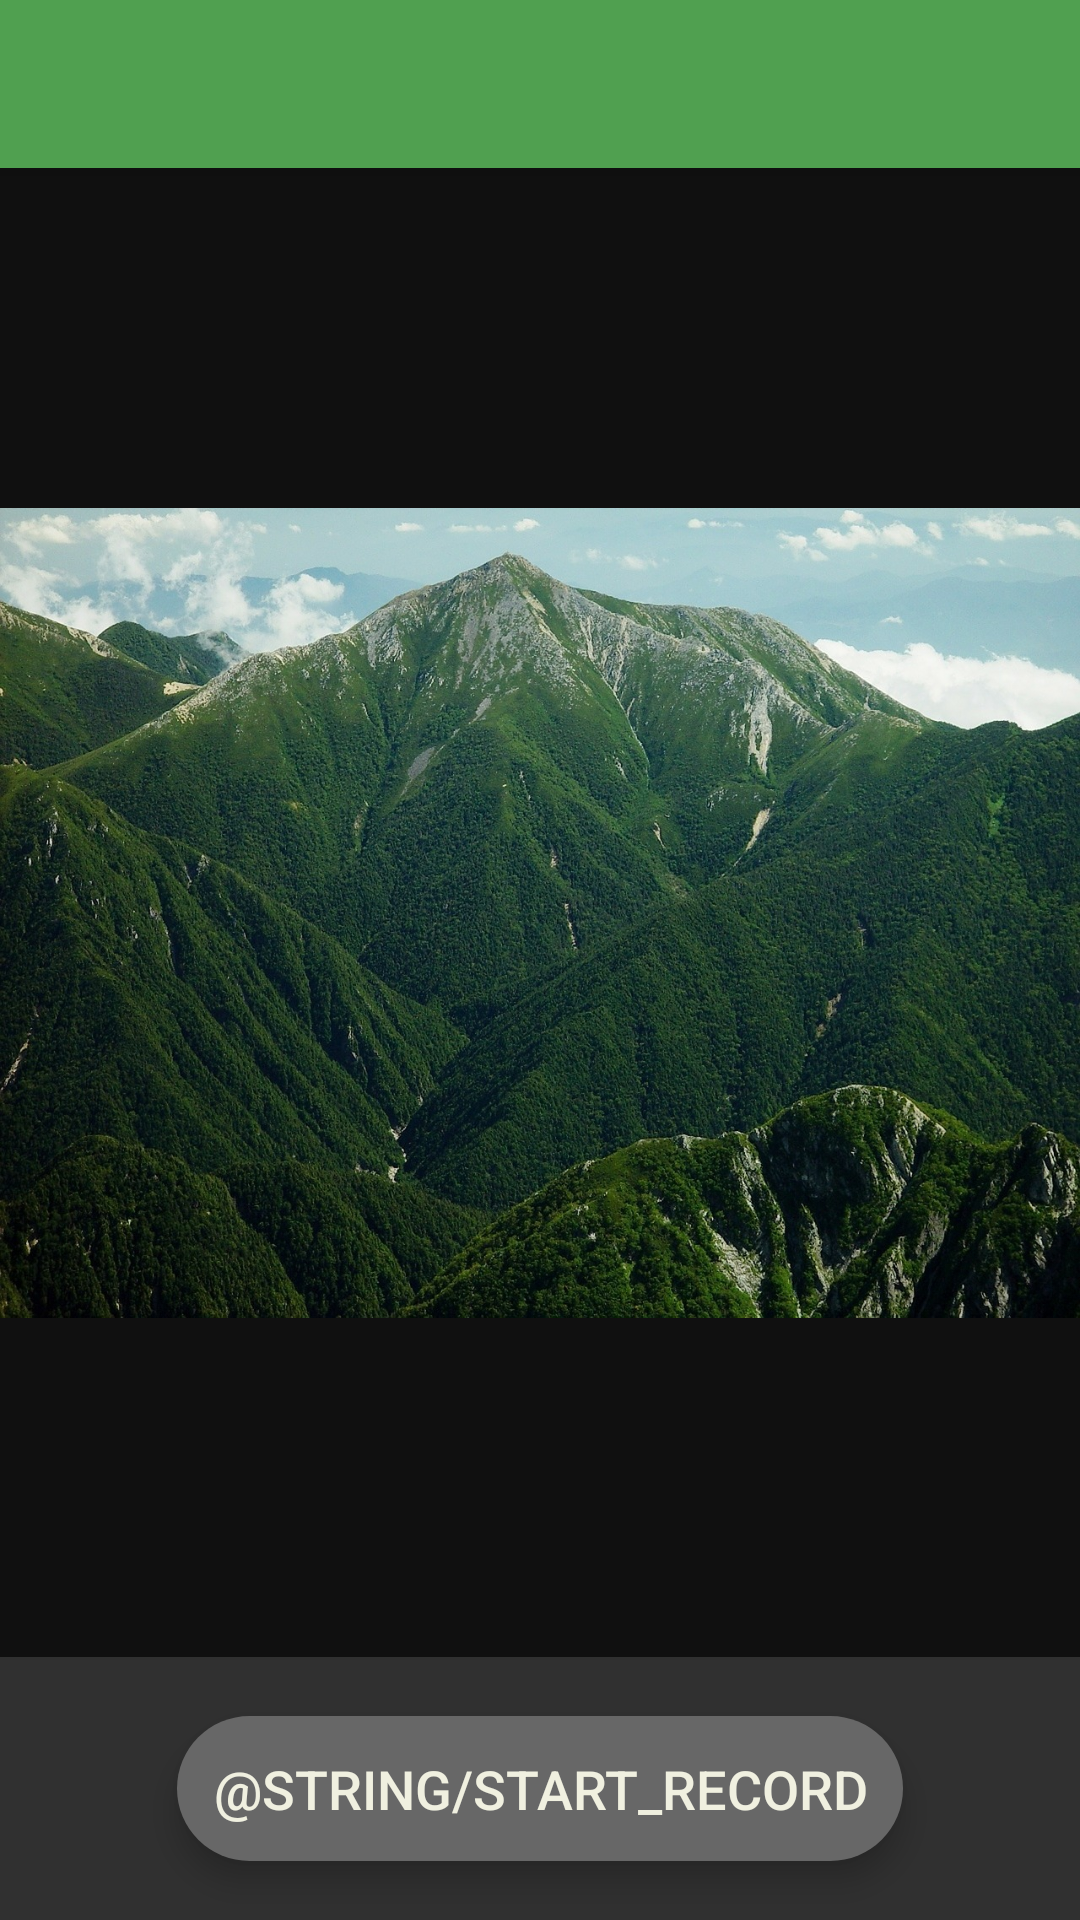

This screen was rendered from an Android layout file. Write that file and the resources it references.
<!-- AndroidManifest.xml: application theme AppTheme -->
<!-- res/layout/activity_data_acquisition.xml -->
<?xml version="1.0" encoding="utf-8"?>

<LinearLayout
    xmlns:android="http://schemas.android.com/apk/res/android"
    xmlns:app="http://schemas.android.com/apk/res-auto"
    xmlns:tools="http://schemas.android.com/tools"
    android:layout_width="match_parent"
    android:layout_height="match_parent"
    android:orientation="vertical"
    tools:context=".DataAcquisitionActivity">

    <android.support.v7.widget.Toolbar
        android:id="@+id/toolbar"
        android:layout_width="match_parent"
        android:layout_height="wrap_content"
        style="@style/Toolbar"/>

    <android.support.constraint.ConstraintLayout
        android:layout_width="match_parent"
        android:layout_height="match_parent">

        <ImageView
            android:id="@+id/display"
            android:layout_width="0dp"
            android:layout_height="0dp"
            android:background="#101010"
            android:scaleType="fitCenter"
            app:layout_constraintBottom_toTopOf="@id/viewm1"
            app:layout_constraintLeft_toLeftOf="parent"
            app:layout_constraintRight_toRightOf="parent"
            app:layout_constraintTop_toTopOf="parent"
            app:srcCompat="@drawable/img_mountain" />

        <TextView
            android:id="@+id/time"
            android:layout_width="wrap_content"
            android:layout_height="wrap_content"
            android:layout_margin="4dp"
            style="@style/TextView.Small"
            android:background="#77101010"
            app:layout_constraintLeft_toLeftOf="@id/display"
            app:layout_constraintTop_toTopOf="@id/display" />

        <View
            android:id="@+id/viewm1"
            android:layout_width="match_parent"
            android:layout_height="1dp"
            android:background="@color/transparent"
            android:visibility="gone"
            app:layout_constraintBottom_toBottomOf="parent"
            app:layout_constraintTop_toTopOf="parent"
            app:layout_constraintVertical_bias="0.85" />

        <Button
            android:id="@+id/start"
            android:layout_width="wrap_content"
            android:layout_height="wrap_content"
            style="@style/Button.FAB"
            android:backgroundTint="@color/off"
            android:layout_margin="16dp"
            android:drawableRight="@drawable/landscape"
            android:text="@string/start_record"
            app:layout_constraintBottom_toBottomOf="parent"
            app:layout_constraintLeft_toLeftOf="parent"
            app:layout_constraintRight_toRightOf="parent"
            app:layout_constraintTop_toBottomOf="@id/viewm1" />

    </android.support.constraint.ConstraintLayout>

</LinearLayout>
<!-- resources referenced by this layout -->
<resources>
  <color name="off">#676767</color>
  <color name="transparent">#00000000</color>
  <!-- drawable img_mountain: jpg bitmap (drawable, 510168 bytes) -->
  <style name="Button.FAB" parent="Button.Default">
          <item name="android:backgroundTint">@color/colorAccent</item>
          <item name="android:padding">12dp</item>
          <item name="android:background">@drawable/button_floating</item>
          <item name="android:elevation">6dp</item>
      </style>
  <style name="TextView.Small" parent="TextView.Default">
          <item name="android:textSize">14sp</item>
      </style>
  <style name="Toolbar" parent="ThemeOverlay.AppCompat">
          <item name="android:background">?attr/colorPrimary</item>
          <item name="android:minHeight">?attr/actionBarSize</item>
          <item name="android:theme">?attr/actionBarTheme</item>
          <item name="android:elevation">4dp</item>
      </style>
  <style name="AppTheme" parent="Theme.AppCompat.NoActionBar">
          
          <item name="colorPrimary">@color/colorPrimary</item>
          <item name="colorPrimaryDark">@color/colorPrimaryDark</item>
          <item name="colorAccent">@color/colorAccent</item>
      </style>
  <style name="Button.Default" parent="TextView.Default">
          <item name="android:elevation">2dp</item>
          <item name="android:stateListAnimator">@animator/animation_press</item>
      </style>
  <color name="colorAccent">#ff8030</color>
  <!-- drawable button_floating (drawable) -->
  <?xml version="1.0" encoding="utf-8"?>
  
  <ripple
      xmlns:android="http://schemas.android.com/apk/res/android"
      android:color="#f0f0f0">
      <item android:drawable="@drawable/button_round"/>
  </ripple>
  <style name="TextView.Default" parent="ThemeOverlay.AppCompat">
          <item name="android:textSize">18sp</item>
          <item name="android:textColor">@color/colorTextLight</item>
          <item name="android:drawablePadding">8dp</item>
          <item name="android:paddingLeft">12dp</item>
          <item name="android:paddingRight">12dp</item>
          <item name="android:drawableTint">@color/colorTextLight</item>
      </style>
  <color name="colorPrimary">#50a050</color>
  <color name="colorPrimaryDark">#305030</color>
  <!-- drawable button_round (drawable) -->
  <?xml version="1.0" encoding="utf-8"?>
  
  <shape xmlns:android="http://schemas.android.com/apk/res/android"
      android:shape="rectangle">
  
      
      <corners android:radius="10000dp" />
  
      
      <solid android:color="#777777" />
  
  </shape>
  <color name="colorTextLight">#f0f0e0</color>
</resources>
